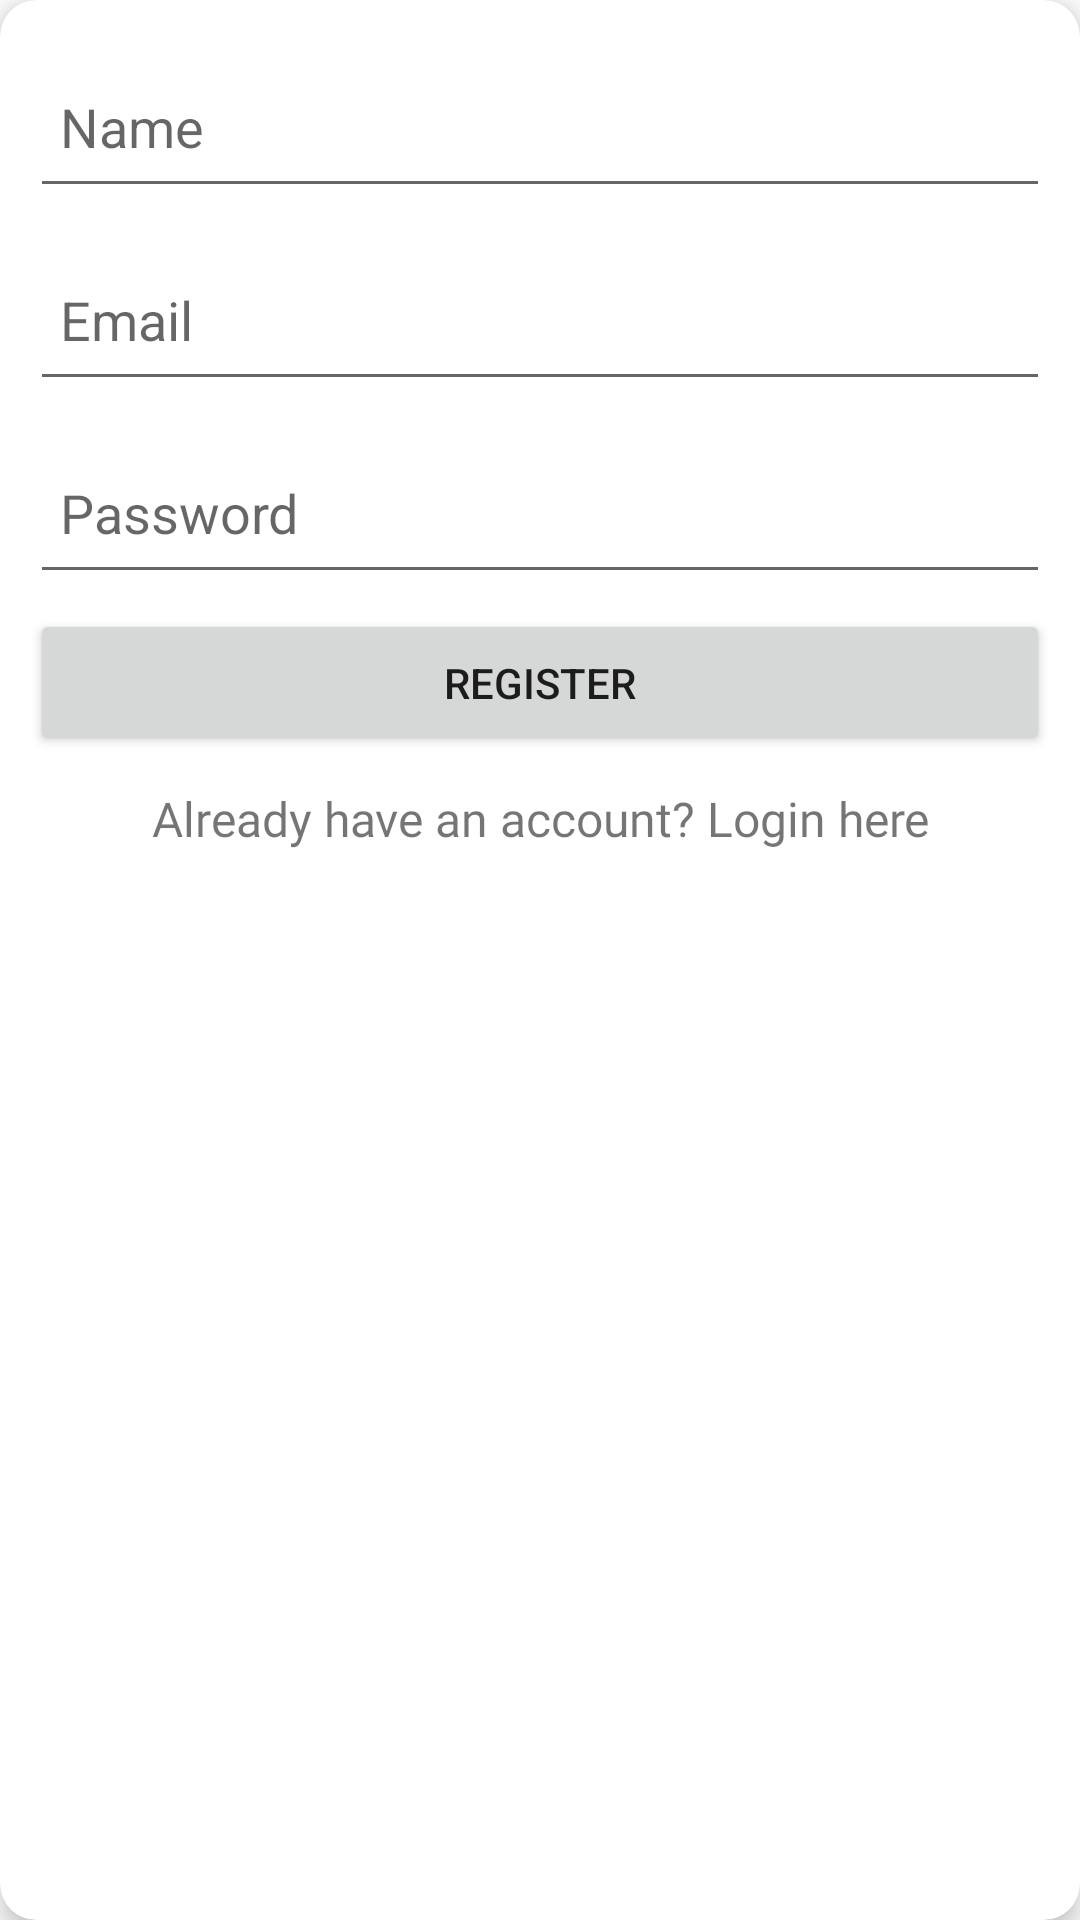

Android layout source for this screen:
<!-- AndroidManifest.xml: application theme Theme.MyFoodRecipe -->
<!-- res/layout/activity_register.xml -->
<?xml version="1.0" encoding="utf-8"?>
<androidx.cardview.widget.CardView xmlns:android="http://schemas.android.com/apk/res/android"
    xmlns:app="http://schemas.android.com/apk/res-auto"
    xmlns:tools="http://schemas.android.com/tools"
    android:id="@+id/ll_register"
    android:layout_width="match_parent"
    android:layout_height="wrap_content"
    android:layout_gravity="center"
    android:layout_marginHorizontal="10dp"
    android:orientation="vertical"
    app:cardBackgroundColor="#FFFFFF"
    app:cardCornerRadius="12dp"
    app:cardElevation="5dp"
    tools:context=".RegisterActivity">

    <LinearLayout
        android:layout_width="match_parent"
        android:layout_height="match_parent"
        android:layout_marginHorizontal="10dp"
        android:layout_marginVertical="10dp"
        android:orientation="vertical">

        <EditText
            android:id="@+id/et_register_name"
            android:layout_width="match_parent"
            android:layout_height="wrap_content"
            android:layout_marginVertical="5dp"
            android:ems="10"
            android:hint="@string/name"
            android:importantForAutofill="no"
            android:inputType="textPersonName"
            android:paddingHorizontal="10dp"
            android:paddingVertical="15dp" />

        <EditText
            android:id="@+id/et_register_email"
            android:layout_width="match_parent"
            android:layout_height="wrap_content"
            android:layout_marginVertical="5dp"
            android:ems="10"
            android:hint="@string/email"
            android:importantForAutofill="no"
            android:inputType="textPersonName|textEmailSubject"
            android:paddingHorizontal="10dp"
            android:paddingVertical="15dp" />

        <EditText
            android:id="@+id/et_register_pw"
            android:layout_width="match_parent"
            android:layout_height="wrap_content"
            android:layout_marginVertical="5dp"
            android:ems="10"
            android:hint="Password"
            android:inputType="textPassword"
            android:paddingHorizontal="10dp"
            android:paddingVertical="15dp" />

        <Button
            android:id="@+id/btn_register"
            android:layout_width="match_parent"
            android:layout_height="wrap_content"
            android:paddingHorizontal="15dp"
            android:paddingVertical="15dp"
            android:text="@string/register" />

        <TextView
            android:id="@+id/tv_has_registered"
            android:layout_width="match_parent"
            android:layout_height="wrap_content"
            android:layout_marginVertical="10dp"
            android:fontFamily="@font/open_sans_semibold"
            android:gravity="center"
            android:text="Already have an account? Login here"
            android:textSize="16sp" />
    </LinearLayout>

</androidx.cardview.widget.CardView>
<!-- resources referenced by this layout -->
<resources>
  <string name="email">Email</string>
  <string name="name">Name</string>
  <string name="register">Register</string>
  <style name="Theme.MyFoodRecipe" parent="Theme.MaterialComponents.DayNight.DarkActionBar">
          
          <item name="colorPrimary">@color/purple_500</item>
          <item name="colorPrimaryVariant">@color/purple_700</item>
          <item name="colorOnPrimary">@color/white</item>
          
          <item name="colorSecondary">@color/teal_200</item>
          <item name="colorSecondaryVariant">@color/teal_700</item>
          <item name="colorOnSecondary">@color/black</item>
          
          <item name="android:statusBarColor" tools:targetApi="l">?attr/colorPrimaryVariant</item>
          
      </style>
  <!-- not gathered from this repository: default colours our renderer supplied (Android Studio template values) -->
  <color name="purple_500">#FF6200EE</color>
  <color name="purple_700">#FF3700B3</color>
  <color name="teal_200">#FF03DAC5</color>
  <color name="teal_700">#FF018786</color>
  <color name="black">#FF000000</color>
  <color name="white">#FFFFFFFF</color>
</resources>
